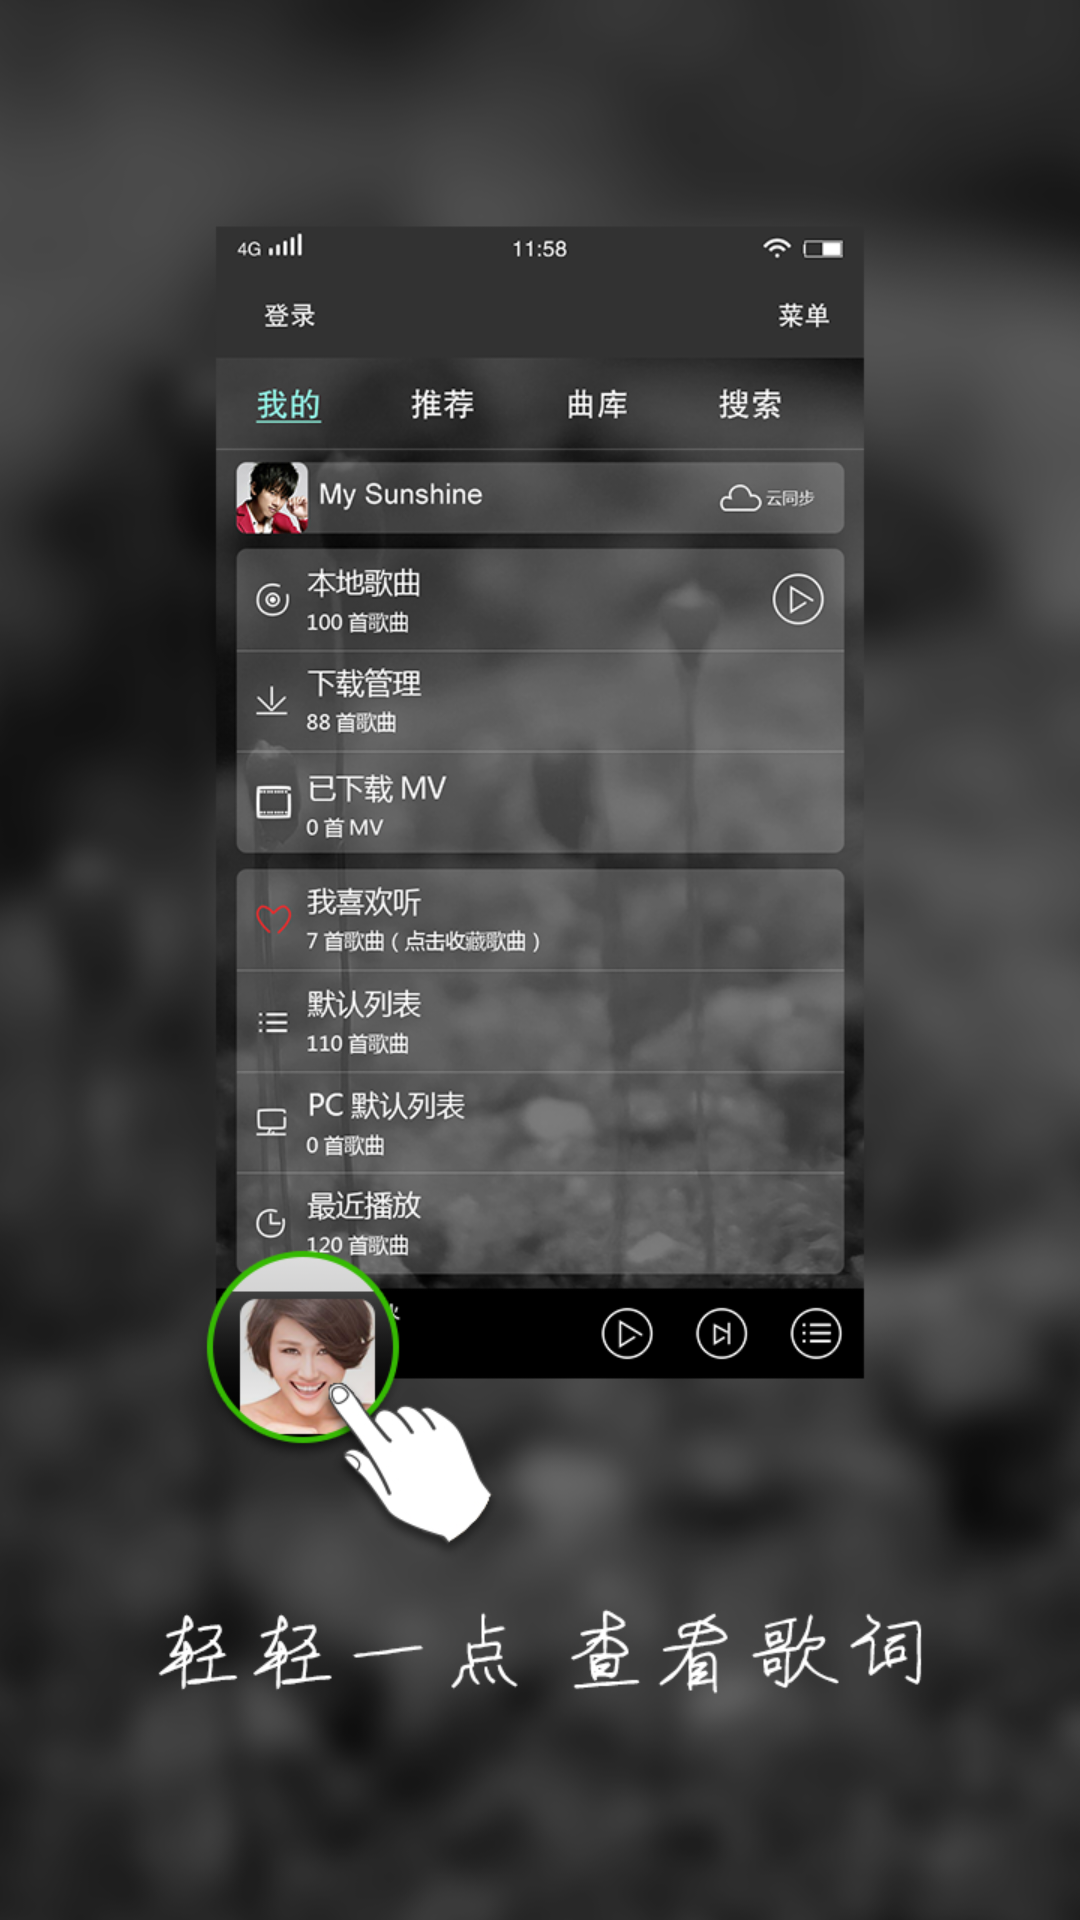

The Android layout XML behind this screen, and the referenced resources:
<!-- AndroidManifest.xml: application theme AppTheme -->
<!-- res/layout/guide_item_01.xml -->
<?xml version="1.0" encoding="utf-8"?>

<LinearLayout xmlns:android="http://schemas.android.com/apk/res/android"
    android:layout_width="match_parent"
    android:layout_height="match_parent"
    android:background="@drawable/music_guide_one"
    android:gravity="bottom"
    android:orientation="vertical" >

</LinearLayout>
<!-- resources referenced by this layout -->
<resources>
  <!-- drawable music_guide_one: png bitmap (drawable-xhdpi, 319992 bytes) -->
  <style name="AppTheme" parent="android:Theme.Light">
          <item name="android:windowNoTitle">true</item>
      </style>
</resources>
